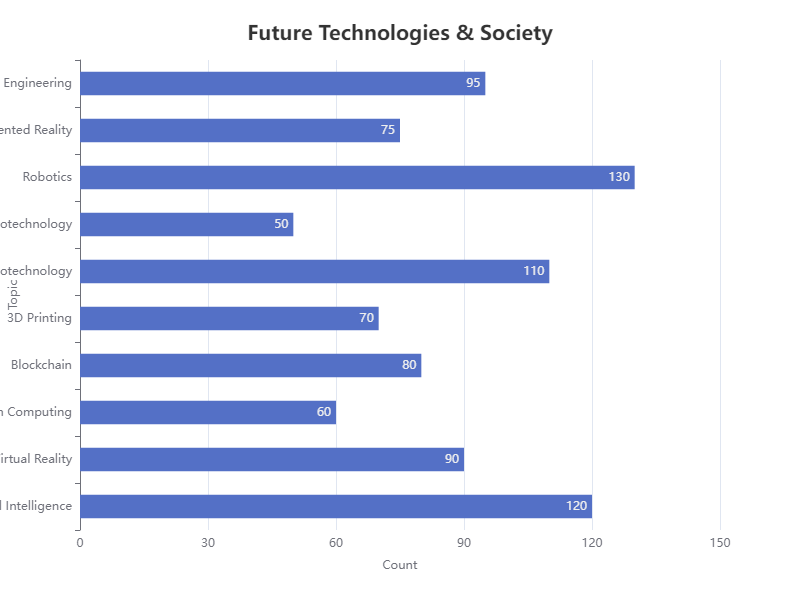

Values plotted in this chart, from the file beside it:
Topic, Count
Artificial Intelligence, 120
Virtual Reality, 90
Quantum Computing, 60
Blockchain, 80
3D Printing, 70
Biotechnology, 110
Nanotechnology, 50
Robotics, 130
Augmented Reality, 75
Genetic Engineering, 95
